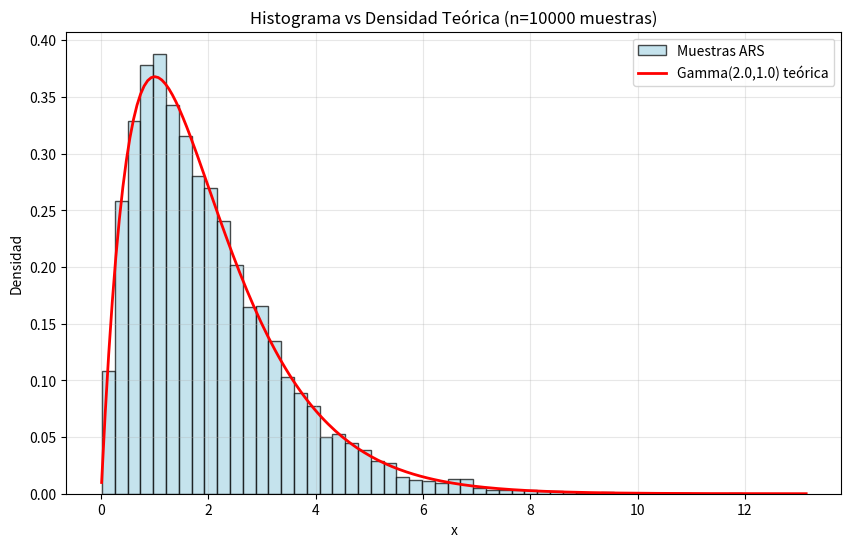

Generate this figure with matplotlib:
import numpy as np
import matplotlib.pyplot as plt
from scipy.special import gammaln

# 1. Densidades y utilidades
#Los valores en las funciones son solo de referencia, en la implementacion final
# se adaptan
def gamma_log_density(x, alpha, beta):
    """Log-densidad de Gamma(alpha, beta) en punto x, debe ser mayor a 0"""
    if x <= 0:
        return -np.inf
    return (alpha - 1) * np.log(x) - beta * x - gammaln(alpha) + alpha * np.log(beta)

def gamma_density(x, alpha, beta):
    """Densidad Gamma(alpha, beta) en punto x""" 
    log_val = gamma_log_density(x, alpha, beta)
    return np.exp(log_val) if log_val > -np.inf else 0.0

    # Función de log-densidad específica para Gamma
def log_f_gamma(x): 
    return gamma_log_density(x, alpha, beta)


# 2. CÁLCULO DE SECANTES E INTERSECCIONES

def calculate_secant_slope(x1, x2, log_f):
    """Pendiente de secante entre x1 y x2: (log_f(x2) - log_f(x1)) / (x2 - x1)"""
    h1, h2 = log_f(x1), log_f(x2)
    return (h2 - h1) / (x2 - x1)

def find_intersection_two_lines(x1, h1, pen1, x2, h2, pen2):
    """Intersección entre línea en (x1,h1) con pendiente pen1
    y línea en (x2,h2) con pendiente pen2"""
    if abs(pen1 - pen2) < 1e-16:
        return (x1 + x2) / 2.0
    numerator = h2 - h1 - pen2 * x2 + pen1 * x1
    return numerator / (pen1 - pen2)

# 3. CONSTRUCCIÓN DE ENVOLVENTES
# =============================================================================
def build_upper_envelope_segments(points, log_f):
    """
    Construye envolvente superior usando secantes extendidas
    Retorna: (segmentos, intersecciones)
    """

    sorted_points = sorted(points)
    n = len(sorted_points)
    
    # Calcular pendientes de secantes entre puntos consecutivos
    slopes = []
    for i in range(n - 1):
        slope = calculate_secant_slope(sorted_points[i], sorted_points[i + 1], log_f)
        slopes.append(slope)
    slopes.append(slopes[-1])  # Última pendiente para segmento final
    
    # Calcular intersecciones entre secantes consecutivas
    intersections = []
    for i in range(n - 1):
        h_i, h_ip1 = log_f(sorted_points[i]), log_f(sorted_points[i + 1])
        z = find_intersection_two_lines(
            sorted_points[i], h_i, slopes[i],
            sorted_points[i + 1], h_ip1, slopes[i + 1]
        )
        intersections.append(z)
    
    # Construir segmentos de la envolvente
    segments = []
    
    # Primer segmento: (-∞, z₀] usando primera secante extendida hacia izquierda
    segments.append({
        'start': -np.inf,
        'end': intersections[0],
        'a_i': log_f(sorted_points[0]) - slopes[0] * sorted_points[0],
        'b_i': slopes[0]
    })
    
    # Segmentos intermedios: [z_{i-1}, z_i] usando secante en punto i
    for i in range(1, n - 1):
        segments.append({
            'start': intersections[i - 1],
            'end': intersections[i], 
            'a_i': log_f(sorted_points[i]) - slopes[i] * sorted_points[i],
            'b_i': slopes[i]
        })
    
    # Último segmento: [z_{n-2}, ∞) usando última secante extendida hacia derecha
    segments.append({
        'start': intersections[-1],
        'end': np.inf,
        'a_i': log_f(sorted_points[-1]) - slopes[-1] * sorted_points[-1],
        'b_i': slopes[-1]
    })
    
    return segments, intersections

def build_lower_envelope_function(points, log_f):
    """Construye envolvente inferior usando 
    puntos conocidos por las secantes"""
    sorted_points = sorted(points)
    n = len(sorted_points)
    h_vals = [log_f(x) for x in sorted_points]
    
    # Calcular pendientes de secantes
    slopes = []
    for i in range(n - 1):
        slope = calculate_secant_slope(sorted_points[i], sorted_points[i + 1], log_f)
        slopes.append(slope)
    
    def lower_envelope(x):
        """Envolvente inferior, conectando lineas entre puntos de soporte"""
        for i in range(n - 1):
            if sorted_points[i] <= x <= sorted_points[i + 1]:
                return h_vals[i] + slopes[i] * (x - sorted_points[i])
        return -np.inf
    
    return lower_envelope

# 4. CÁLCULO DE CONSTANTES DE NORMALIZACIÓN

def calculate_segment_constant(a_i, b_i, start, end, practical_limits=(0.01, 12.0)):
    """
    Calcula c_i = ∫_{start}^{end} exp(a_i + b_i x) dx 
    """
    # Para Gamma, el soporte es (0, ∞) pero usamos límites prácticos
    actual_start = practical_limits[0] if start == -np.inf else max(start, practical_limits[0])
    actual_end = practical_limits[1] if end == np.inf else min(end, practical_limits[1])
    


  # [exp(a_i + b_i·end) - exp(a_i + b_i·start)] / b_i
    numerator = np.exp(a_i + b_i * actual_end) - np.exp(a_i + b_i * actual_start)
    result = numerator / b_i
  
    return result
 
    

def calculate_total_constant(segments, practical_limits=(0.001, 12.0)):
    """
    Calcula todas las constantes c_i y la constante total c = sum(c_i)
    """
    c_i_list = []
    for seg in segments:
        c_i = calculate_segment_constant(seg['a_i'], seg['b_i'], seg['start'], seg['end'], practical_limits)
        c_i_list.append(float(c_i))
    
    c_total = float(sum(c_i_list))
    
   
    
    return c_i_list, c_total

# 5. MUESTREO DE LA ENVOLVENTE

def build_envelope_density_function(segments, c_total, practical_limits=(0.001, 12.0)):
    """
    Construye la función de densidad de la envolvente g(x)
    """
    def g(x):
        for seg in segments:
            # Para Gamma: límites practicos
            start = practical_limits[0] if seg['start'] == -np.inf else seg['start']
            end = practical_limits[1] if seg['end'] == np.inf else seg['end']
            if start <= x <= end:
                return np.exp(seg['a_i'] + seg['b_i'] * x) / c_total
        return 0.0
    return g

def sample_from_envelope(segments, c_i_list, c_total, practical_limits=(0.001, 12.0)):
    """
    Muestrea de la mezcla de exponenciales truncadas
    """
    # 1. Seleccionar segmento según pesos proporcionales a c_i
    weights = np.array(c_i_list) / c_total
    

    seg_idx = np.random.choice(len(segments), p=weights)
    seg = segments[seg_idx]
    
    # 2. Muestrear del segmento exponencial truncado en límites Gamma
    a_i, b_i = seg['a_i'], seg['b_i']
    start = practical_limits[0] if seg['start'] == -np.inf else seg['start']
    end = practical_limits[1] if seg['end'] == np.inf else seg['end']
    
    # Asegurar límites válidos
    start = max(start, practical_limits[0])
    end = min(end, practical_limits[1])
    
    if abs(b_i) < 1e-12:
        # Caso uniforme cuando pendiente ≈ 0
        x = np.random.uniform(start, end)
    else:
        # Transformada inversa para distribución exponencial truncada
        u = np.random.uniform(0, 1)
     
        exp_b_start = np.exp(b_i * start)
        exp_b_end = np.exp(b_i * end)
        val = exp_b_start + u * (exp_b_end - exp_b_start)
        x = np.log(val) / b_i
        x = np.clip(x, start, end)
    
    
    return float(x), seg_idx


# 6. ALGORITMO ARS 
#Los valores en las funciones son solo de referencia, en la implementacion final
# se adaptan
def adaptive_rejection_sampling_secantes(log_f, initial_points, 
                                       n_samples=10000,
                                       practical_limits=(0.01, 12.0),
                                       max_adaptation_samples=20,
                                       adaptation_stop_threshold=0.95):
    """
    Algoritmo A.7 - ARS Algorithm 
    """
    S_n = sorted(initial_points.copy())
    samples = []
    evaluations_count = 0
    adaptation_active = True
    recent_acceptance_rate = 1.0
    acceptance_history = []
    
    while len(samples) < n_samples:
        # Construir envolventes
        segments, _ = build_upper_envelope_segments(S_n, log_f)
        c_i_list, ϖ_n = calculate_total_constant(segments, practical_limits)
        lower_env = build_lower_envelope_function(S_n, log_f)
        
        # 1. Generate X ~ g_n(x), U ~ U[0,1]
        X, seg_idx = sample_from_envelope(segments, c_i_list, ϖ_n, practical_limits)
        U = np.random.uniform(0, 1)
        
        # Calcular ϖ_n * g_n(X) (upper envelope en X)
        ϖ_n_g_n_X = np.exp(segments[seg_idx]['a_i'] + segments[seg_idx]['b_i'] * X)
        
        # Calcular lower_f_n(X)
        lower_f_n_X = np.exp(lower_env(X)) if lower_env(X) > -np.inf else 0.0
        
        # 2. If U ≤ lower_f_n(X) / (ϖ_n g_n(X)), accept X
        if U <= lower_f_n_X / ϖ_n_g_n_X:
            samples.append(X)
            acceptance_history.append(1)
        
        # 3. Otherwise, if U ≤ f(X) / (ϖ_n g_n(X)), accept X and update S_n
        else:
            # Evaluar f(X)
            log_f_X = log_f(X)
            f_X = np.exp(log_f_X) if log_f_X > -np.inf else 0.0
            evaluations_count += 1
            
            if U <= f_X / ϖ_n_g_n_X:
                samples.append(X)
                acceptance_history.append(1)
                
                # UPDATE S_n = S_n ∪ {X} solo si la adaptación está activa
                if adaptation_active:
                    S_n.append(X)
                    S_n.sort()
            else:
                acceptance_history.append(0)
        
        # CRITERIO PARA DEJAR DE ADAPTAR
        if adaptation_active and len(samples) >= 50:
            # Calcular tasa de aceptacion
            recent_window = min(50, len(acceptance_history))
            recent_acceptance_rate = np.mean(acceptance_history[-recent_window:])
            
            # Criterio 1: Número máximo de muestras de adaptación
            if len(samples) >= max_adaptation_samples:
                adaptation_active = False
                print(f"Adaptación detenida: alcanzado máximo de {max_adaptation_samples} muestras")
                print(f"Tasa de aceptación final: {recent_acceptance_rate:.3f}")
                print(f"Puntos de soporte finales: {len(S_n)}")
            
            # Criterio 2: Tasa de aceptación suficientemente alta y estable
            elif (recent_acceptance_rate >= adaptation_stop_threshold and 
                  len(samples) >= 100):
                # Verificar estabilidad en ventana más larga
                long_window = min(100, len(acceptance_history))
                long_term_rate = np.mean(acceptance_history[-long_window:])
                if long_term_rate >= adaptation_stop_threshold:
                    adaptation_active = False
                    print(f"Adaptación detenida: tasa de aceptación estable > {adaptation_stop_threshold}")
                    print(f"Tasa de aceptación final: {recent_acceptance_rate:.3f}")
                    print(f"Puntos de soporte finales: {len(S_n)}")
    
    return np.array(samples), S_n, acceptance_history

# 7. FUNCIONES DE VISUALIZACIÓN Y TEST

def plot_histogram_and_test(samples, alpha, beta):
    """Grafica histograma y realiza test de Kolmogorov-Smirnov"""
    
    # Crear figura
    plt.figure(figsize=(10, 6))
    
    # Histograma vs densidad teórica
    n, bins, patches = plt.hist(samples, bins=50, density=True, alpha=0.7, 
                               color='lightblue', edgecolor='black', label='Muestras ARS')
    
    # Densidad teórica
    xs = np.linspace(0.01, max(samples)*1.1, 200)
    true_pdf = [gamma_density(x, alpha, beta) for x in xs]
    plt.plot(xs, true_pdf, 'r-', lw=2, label=f'Gamma({alpha},{beta}) teórica')
    
    plt.xlabel('x')
    plt.ylabel('Densidad')
    plt.title(f'Histograma vs Densidad Teórica (n={len(samples)} muestras)')
    plt.legend()
    plt.grid(True, alpha=0.3)
    plt.show()
    
    # Test de Kolmogorov-Smirnov 
    from scipy import stats
    

    ks_stat, ks_pvalue = stats.kstest(samples, 'gamma', args=(alpha, 0, 1/beta))

    print(f"Test Kolmogorov-Smirnov: estadístico = {ks_stat:.4f}, p-value = {ks_pvalue:.4f}")
    print(f"Media de simulación: {np.mean(samples):.4f} ")
    print(f"Varianza de simulación: {np.var(samples):.4f} ")
    
    
# 8. FUNCIÓN PRINCIPAL 

def run_secantes_ars_with_adaptation(alpha=2.0, beta=1.0, n_samples=10000):
    """Ejemplo completo de ARS con criterio de parada para adaptación"""
    
    # Puntos iniciales 
    initial_points = [0.5, 1.0, 1.5]
    practical_limits = (0.001, 15.0)
    

    
    # Ejecutar ARS con adaptación controlada
    samples, final_points, acceptance_history = adaptive_rejection_sampling_secantes(
        log_f=log_f_gamma,
        initial_points=initial_points,
        n_samples=n_samples,
        practical_limits=practical_limits,
        max_adaptation_samples=20,  # Máximo de muestras para adaptar
        adaptation_stop_threshold=0.92  # Parar cuando tasa > 92%
    )
    
    # Calcular estadísticas de aceptación
    overall_acceptance_rate = np.mean(acceptance_history)
    print(f"\n--- ESTADÍSTICAS FINALES ---")
    print(f"Muestras totales: {len(samples)}")
    print(f"Puntos de soporte finales: {len(final_points)}")
    print(f"Tasa de aceptación global: {overall_acceptance_rate:.3f}")
    
    # Mostrar resultados
    plot_histogram_and_test(samples, alpha, beta)
    
    return samples, final_points, acceptance_history


if __name__ == "__main__":
    from scipy.stats import gamma

    alpha = 2   # shape parameter
    beta = 1    # scale parameter  
    rv = gamma(alpha, scale=beta)

 # Probabilidad en la cola superior (x > 12)
    prob_tail = 1 - rv.cdf(12)
    print(f"Probabilidad para x > 12: {prob_tail:.6f}")
    print(f"Porcentaje de masa perdida: {prob_tail*100:.4f}%")
    np.random.seed(123)
    samples, final_points, acceptance_history = run_secantes_ars_with_adaptation(
        alpha=2.0, beta=1.0, n_samples=10000
    )

